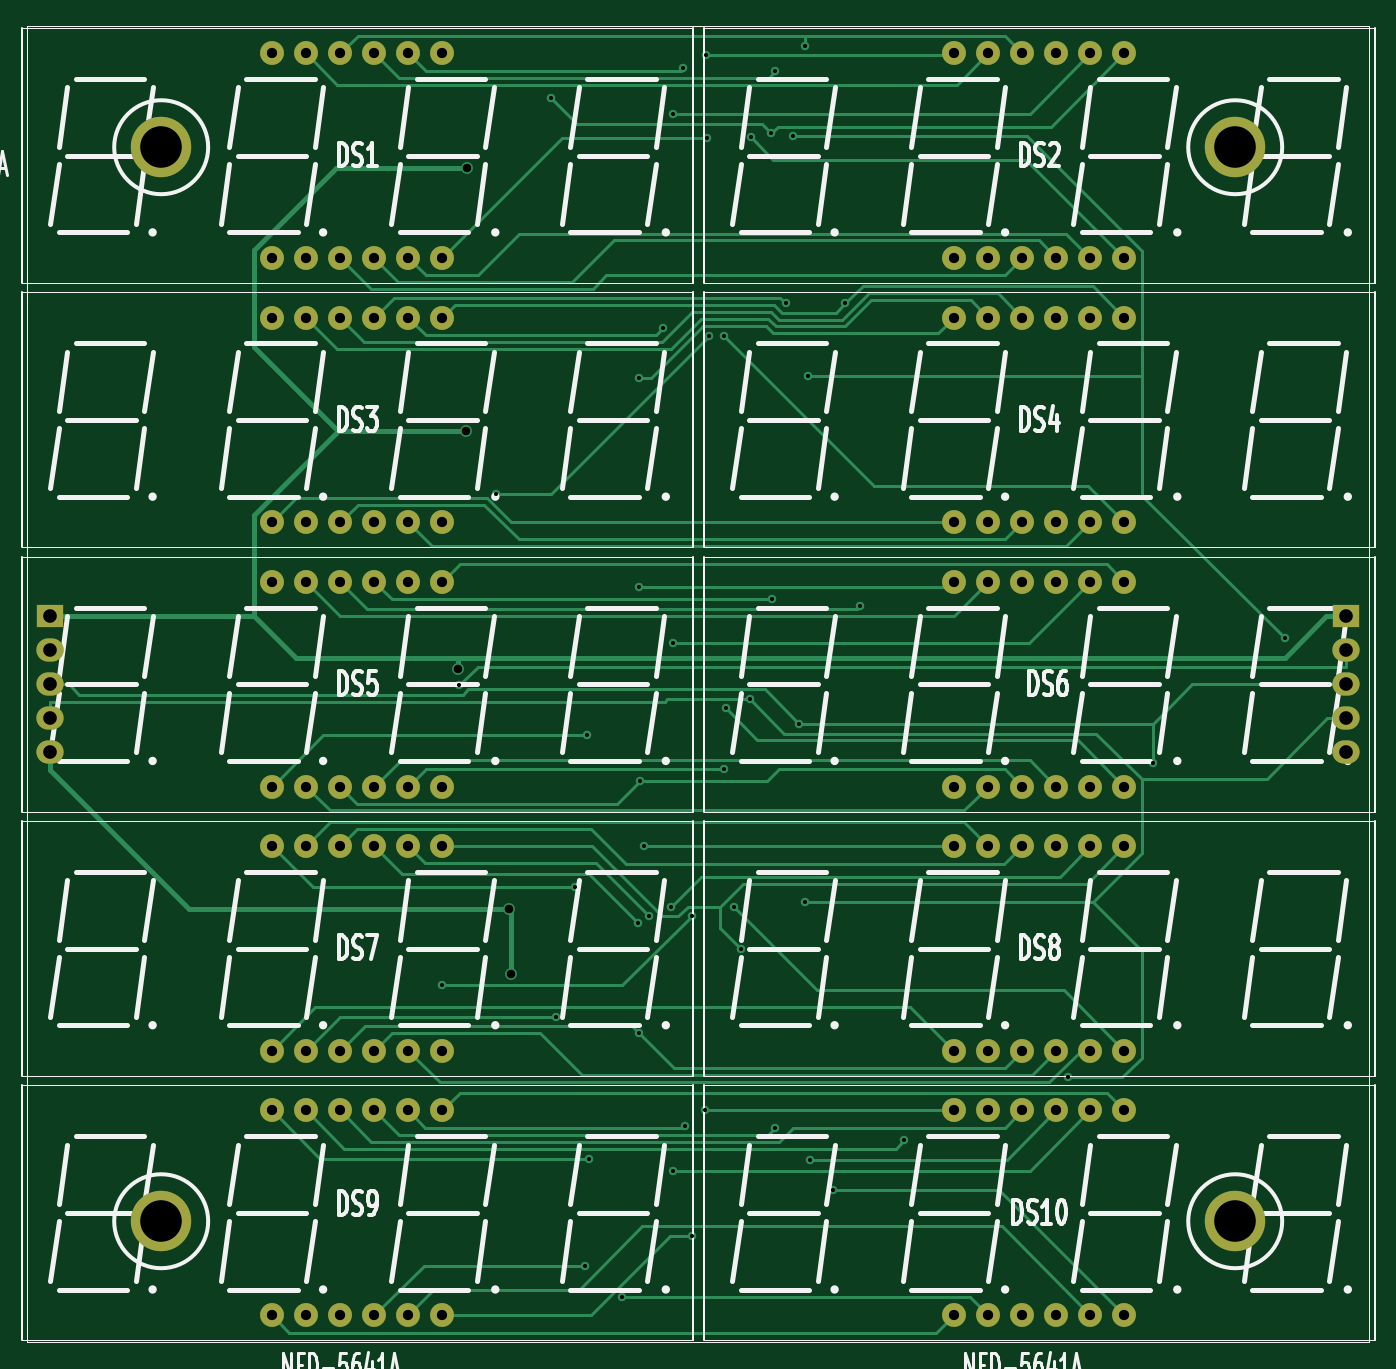
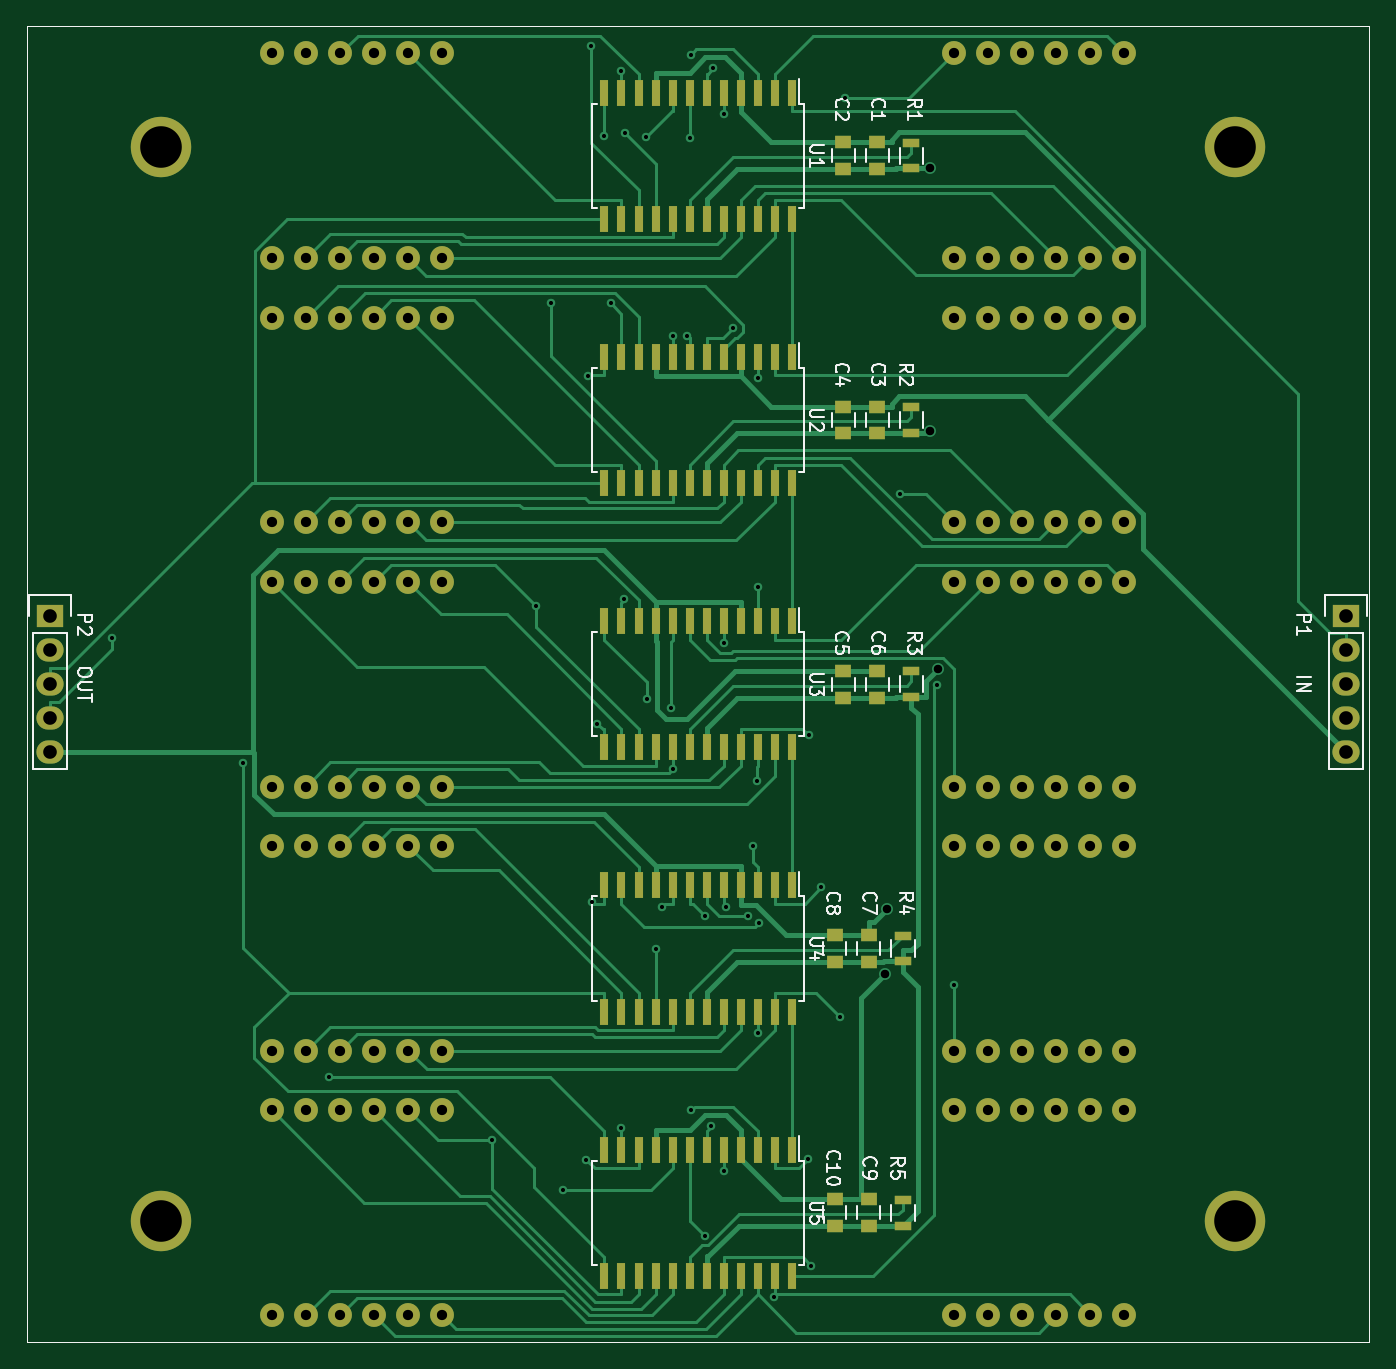
Circuit board: 10 layer files. Board 100.0 x 98.0 mm.
- bottom_copper: matrix_clock-B.Cu.gbl (38158 bytes)
- bottom_mask: matrix_clock-B.Mask.gbs (7756 bytes)
- paste: matrix_clock-B.Paste.gbp (4301 bytes)
- bottom_silk: matrix_clock-B.SilkS.gbo (26654 bytes)
- top_copper: matrix_clock-F.Cu.gtl (19699 bytes)
- top_mask: matrix_clock-F.Mask.gts (3945 bytes)
- paste: matrix_clock-F.Paste.gtp (490 bytes)
- top_silk: matrix_clock-F.SilkS.gto (55076 bytes)
- outline: matrix_clock-Outline.gko (491 bytes)
- drill: matrix_clock.drl (3097 bytes)

=== bottom_copper: matrix_clock-B.Cu.gbl (38158 bytes, source omitted) ===
=== bottom_mask: matrix_clock-B.Mask.gbs (7756 bytes, source omitted) ===
=== paste: matrix_clock-B.Paste.gbp ===
G04 #@! TF.FileFunction,Paste,Bot*
%FSLAX46Y46*%
G04 Gerber Fmt 4.6, Leading zero omitted, Abs format (unit mm)*
G04 Created by KiCad (PCBNEW 4.0.2-stable) date 11/09/2016 10:57:48*
%MOMM*%
G01*
G04 APERTURE LIST*
%ADD10C,0.150000*%
%ADD11C,0.100000*%
%ADD12R,1.250000X1.000000*%
%ADD13R,1.300000X0.700000*%
%ADD14R,0.600000X2.000000*%
G04 APERTURE END LIST*
D10*
D11*
X50800000Y-29000000D02*
X50800000Y-127000000D01*
X150800000Y-29000000D02*
X150800000Y-127000000D01*
X50800000Y-29000000D02*
X150800000Y-29000000D01*
X150800000Y-127000000D02*
X50800000Y-127000000D01*
D12*
X87465000Y-39630000D03*
X87465000Y-37630000D03*
X90005000Y-39630000D03*
X90005000Y-37630000D03*
X87465000Y-59315000D03*
X87465000Y-57315000D03*
X90005000Y-59315000D03*
X90005000Y-57315000D03*
X90005000Y-79000000D03*
X90005000Y-77000000D03*
X87465000Y-79000000D03*
X87465000Y-77000000D03*
X88100000Y-98685000D03*
X88100000Y-96685000D03*
X90640000Y-98685000D03*
X90640000Y-96685000D03*
X88100000Y-118370000D03*
X88100000Y-116370000D03*
X90640000Y-118370000D03*
X90640000Y-116370000D03*
D13*
X84925000Y-39580000D03*
X84925000Y-37680000D03*
X84925000Y-59265000D03*
X84925000Y-57365000D03*
X84925000Y-78950000D03*
X84925000Y-77050000D03*
X85560000Y-98635000D03*
X85560000Y-96735000D03*
X85560000Y-118320000D03*
X85560000Y-116420000D03*
D14*
X93815000Y-33930000D03*
X95085000Y-33930000D03*
X96355000Y-33930000D03*
X97625000Y-33930000D03*
X98895000Y-33930000D03*
X100165000Y-33930000D03*
X101435000Y-33930000D03*
X102705000Y-33930000D03*
X103975000Y-33930000D03*
X105245000Y-33930000D03*
X106515000Y-33930000D03*
X107785000Y-33930000D03*
X107785000Y-43330000D03*
X106515000Y-43330000D03*
X105245000Y-43330000D03*
X103975000Y-43330000D03*
X102705000Y-43330000D03*
X101435000Y-43330000D03*
X100165000Y-43330000D03*
X98895000Y-43330000D03*
X97625000Y-43330000D03*
X96355000Y-43330000D03*
X95085000Y-43330000D03*
X93815000Y-43330000D03*
X93815000Y-53615000D03*
X95085000Y-53615000D03*
X96355000Y-53615000D03*
X97625000Y-53615000D03*
X98895000Y-53615000D03*
X100165000Y-53615000D03*
X101435000Y-53615000D03*
X102705000Y-53615000D03*
X103975000Y-53615000D03*
X105245000Y-53615000D03*
X106515000Y-53615000D03*
X107785000Y-53615000D03*
X107785000Y-63015000D03*
X106515000Y-63015000D03*
X105245000Y-63015000D03*
X103975000Y-63015000D03*
X102705000Y-63015000D03*
X101435000Y-63015000D03*
X100165000Y-63015000D03*
X98895000Y-63015000D03*
X97625000Y-63015000D03*
X96355000Y-63015000D03*
X95085000Y-63015000D03*
X93815000Y-63015000D03*
X93815000Y-73300000D03*
X95085000Y-73300000D03*
X96355000Y-73300000D03*
X97625000Y-73300000D03*
X98895000Y-73300000D03*
X100165000Y-73300000D03*
X101435000Y-73300000D03*
X102705000Y-73300000D03*
X103975000Y-73300000D03*
X105245000Y-73300000D03*
X106515000Y-73300000D03*
X107785000Y-73300000D03*
X107785000Y-82700000D03*
X106515000Y-82700000D03*
X105245000Y-82700000D03*
X103975000Y-82700000D03*
X102705000Y-82700000D03*
X101435000Y-82700000D03*
X100165000Y-82700000D03*
X98895000Y-82700000D03*
X97625000Y-82700000D03*
X96355000Y-82700000D03*
X95085000Y-82700000D03*
X93815000Y-82700000D03*
X93815000Y-92985000D03*
X95085000Y-92985000D03*
X96355000Y-92985000D03*
X97625000Y-92985000D03*
X98895000Y-92985000D03*
X100165000Y-92985000D03*
X101435000Y-92985000D03*
X102705000Y-92985000D03*
X103975000Y-92985000D03*
X105245000Y-92985000D03*
X106515000Y-92985000D03*
X107785000Y-92985000D03*
X107785000Y-102385000D03*
X106515000Y-102385000D03*
X105245000Y-102385000D03*
X103975000Y-102385000D03*
X102705000Y-102385000D03*
X101435000Y-102385000D03*
X100165000Y-102385000D03*
X98895000Y-102385000D03*
X97625000Y-102385000D03*
X96355000Y-102385000D03*
X95085000Y-102385000D03*
X93815000Y-102385000D03*
X93815000Y-112670000D03*
X95085000Y-112670000D03*
X96355000Y-112670000D03*
X97625000Y-112670000D03*
X98895000Y-112670000D03*
X100165000Y-112670000D03*
X101435000Y-112670000D03*
X102705000Y-112670000D03*
X103975000Y-112670000D03*
X105245000Y-112670000D03*
X106515000Y-112670000D03*
X107785000Y-112670000D03*
X107785000Y-122070000D03*
X106515000Y-122070000D03*
X105245000Y-122070000D03*
X103975000Y-122070000D03*
X102705000Y-122070000D03*
X101435000Y-122070000D03*
X100165000Y-122070000D03*
X98895000Y-122070000D03*
X97625000Y-122070000D03*
X96355000Y-122070000D03*
X95085000Y-122070000D03*
X93815000Y-122070000D03*
M02*

=== bottom_silk: matrix_clock-B.SilkS.gbo (26654 bytes, source omitted) ===
=== top_copper: matrix_clock-F.Cu.gtl (19699 bytes, source omitted) ===
=== top_mask: matrix_clock-F.Mask.gts ===
G04 #@! TF.FileFunction,Soldermask,Top*
%FSLAX46Y46*%
G04 Gerber Fmt 4.6, Leading zero omitted, Abs format (unit mm)*
G04 Created by KiCad (PCBNEW 4.0.2-stable) date 11/09/2016 10:57:48*
%MOMM*%
G01*
G04 APERTURE LIST*
%ADD10C,0.150000*%
%ADD11C,0.100000*%
%ADD12C,1.778000*%
%ADD13C,4.500880*%
%ADD14R,2.032000X1.727200*%
%ADD15O,2.032000X1.727200*%
G04 APERTURE END LIST*
D10*
D11*
X50800000Y-29000000D02*
X50800000Y-127000000D01*
X150800000Y-29000000D02*
X150800000Y-127000000D01*
X50800000Y-29000000D02*
X150800000Y-29000000D01*
X150800000Y-127000000D02*
X50800000Y-127000000D01*
D12*
X69050000Y-46250000D03*
X71590000Y-46250000D03*
X74130000Y-46250000D03*
X76670000Y-46250000D03*
X79210000Y-46250000D03*
X81750000Y-46250000D03*
X81750000Y-31010000D03*
X79210000Y-31010000D03*
X74130000Y-31010000D03*
X76670000Y-31010000D03*
X71590000Y-31010000D03*
X69050000Y-31010000D03*
D13*
X140800000Y-118000000D03*
X140800000Y-38000000D03*
X60800000Y-118000000D03*
X60800000Y-38000000D03*
D14*
X52540000Y-72920000D03*
D15*
X52540000Y-75460000D03*
X52540000Y-78000000D03*
X52540000Y-80540000D03*
X52540000Y-83080000D03*
D14*
X149060000Y-72920000D03*
D15*
X149060000Y-75460000D03*
X149060000Y-78000000D03*
X149060000Y-80540000D03*
X149060000Y-83080000D03*
D12*
X119850000Y-46250000D03*
X122390000Y-46250000D03*
X124930000Y-46250000D03*
X127470000Y-46250000D03*
X130010000Y-46250000D03*
X132550000Y-46250000D03*
X132550000Y-31010000D03*
X130010000Y-31010000D03*
X124930000Y-31010000D03*
X127470000Y-31010000D03*
X122390000Y-31010000D03*
X119850000Y-31010000D03*
X69050000Y-65935000D03*
X71590000Y-65935000D03*
X74130000Y-65935000D03*
X76670000Y-65935000D03*
X79210000Y-65935000D03*
X81750000Y-65935000D03*
X81750000Y-50695000D03*
X79210000Y-50695000D03*
X74130000Y-50695000D03*
X76670000Y-50695000D03*
X71590000Y-50695000D03*
X69050000Y-50695000D03*
X119850000Y-65935000D03*
X122390000Y-65935000D03*
X124930000Y-65935000D03*
X127470000Y-65935000D03*
X130010000Y-65935000D03*
X132550000Y-65935000D03*
X132550000Y-50695000D03*
X130010000Y-50695000D03*
X124930000Y-50695000D03*
X127470000Y-50695000D03*
X122390000Y-50695000D03*
X119850000Y-50695000D03*
X69050000Y-85620000D03*
X71590000Y-85620000D03*
X74130000Y-85620000D03*
X76670000Y-85620000D03*
X79210000Y-85620000D03*
X81750000Y-85620000D03*
X81750000Y-70380000D03*
X79210000Y-70380000D03*
X74130000Y-70380000D03*
X76670000Y-70380000D03*
X71590000Y-70380000D03*
X69050000Y-70380000D03*
X119850000Y-85620000D03*
X122390000Y-85620000D03*
X124930000Y-85620000D03*
X127470000Y-85620000D03*
X130010000Y-85620000D03*
X132550000Y-85620000D03*
X132550000Y-70380000D03*
X130010000Y-70380000D03*
X124930000Y-70380000D03*
X127470000Y-70380000D03*
X122390000Y-70380000D03*
X119850000Y-70380000D03*
X69050000Y-105305000D03*
X71590000Y-105305000D03*
X74130000Y-105305000D03*
X76670000Y-105305000D03*
X79210000Y-105305000D03*
X81750000Y-105305000D03*
X81750000Y-90065000D03*
X79210000Y-90065000D03*
X74130000Y-90065000D03*
X76670000Y-90065000D03*
X71590000Y-90065000D03*
X69050000Y-90065000D03*
X119850000Y-105305000D03*
X122390000Y-105305000D03*
X124930000Y-105305000D03*
X127470000Y-105305000D03*
X130010000Y-105305000D03*
X132550000Y-105305000D03*
X132550000Y-90065000D03*
X130010000Y-90065000D03*
X124930000Y-90065000D03*
X127470000Y-90065000D03*
X122390000Y-90065000D03*
X119850000Y-90065000D03*
X69050000Y-124990000D03*
X71590000Y-124990000D03*
X74130000Y-124990000D03*
X76670000Y-124990000D03*
X79210000Y-124990000D03*
X81750000Y-124990000D03*
X81750000Y-109750000D03*
X79210000Y-109750000D03*
X74130000Y-109750000D03*
X76670000Y-109750000D03*
X71590000Y-109750000D03*
X69050000Y-109750000D03*
X119850000Y-124990000D03*
X122390000Y-124990000D03*
X124930000Y-124990000D03*
X127470000Y-124990000D03*
X130010000Y-124990000D03*
X132550000Y-124990000D03*
X132550000Y-109750000D03*
X130010000Y-109750000D03*
X124930000Y-109750000D03*
X127470000Y-109750000D03*
X122390000Y-109750000D03*
X119850000Y-109750000D03*
M02*

=== paste: matrix_clock-F.Paste.gtp ===
G04 #@! TF.FileFunction,Paste,Top*
%FSLAX46Y46*%
G04 Gerber Fmt 4.6, Leading zero omitted, Abs format (unit mm)*
G04 Created by KiCad (PCBNEW 4.0.2-stable) date 11/09/2016 10:57:48*
%MOMM*%
G01*
G04 APERTURE LIST*
%ADD10C,0.150000*%
%ADD11C,0.100000*%
G04 APERTURE END LIST*
D10*
D11*
X50800000Y-29000000D02*
X50800000Y-127000000D01*
X150800000Y-29000000D02*
X150800000Y-127000000D01*
X50800000Y-29000000D02*
X150800000Y-29000000D01*
X150800000Y-127000000D02*
X50800000Y-127000000D01*
M02*

=== top_silk: matrix_clock-F.SilkS.gto (55076 bytes, source omitted) ===
=== outline: matrix_clock-Outline.gko ===
G04 #@! TF.FileFunction,Profile,NP*
%FSLAX46Y46*%
G04 Gerber Fmt 4.6, Leading zero omitted, Abs format (unit mm)*
G04 Created by KiCad (PCBNEW 4.0.2-stable) date 11/09/2016 10:57:48*
%MOMM*%
G01*
G04 APERTURE LIST*
%ADD10C,0.150000*%
%ADD11C,0.100000*%
G04 APERTURE END LIST*
D10*
D11*
X50800000Y-29000000D02*
X50800000Y-127000000D01*
X150800000Y-29000000D02*
X150800000Y-127000000D01*
X50800000Y-29000000D02*
X150800000Y-29000000D01*
X150800000Y-127000000D02*
X50800000Y-127000000D01*
M02*

=== drill: matrix_clock.drl ===
M48
METRIC,TZ
T1C0.305
T2C0.635
T3C0.762
T4C1.016
T5C3.099
%
G90
G05
T1
X81.75Y-100.415
X83.016Y-78.068
X85.764Y-63.836
X89.841Y-34.327
X90.232Y-102.76
X91.63Y-93.117
X92.373Y-121.314
X92.552Y-81.816
X92.632Y-113.363
X95.135Y-123.665
X96.285Y-95.764
X96.355Y-55.207
X96.355Y-70.776
X96.355Y-103.973
X96.441Y-85.191
X96.749Y-90.065
X97.127Y-95.301
X98.177Y-51.467
X98.763Y-94.558
X98.895Y-35.511
X98.895Y-74.927
X98.895Y-114.259
X99.681Y-32.132
X99.853Y-110.874
X100.304Y-95.262
X100.33Y-119.09
X101.31Y-109.745
X101.37Y-31.138
X101.435Y-37.327
X101.627Y-52.042
X102.705Y-52.042
X102.705Y-84.334
X102.842Y-79.806
X103.482Y-94.587
X103.975Y-97.686
X104.641Y-79.107
X104.699Y-37.236
X106.252Y-36.963
X106.329Y-71.677
X106.515Y-111.083
X106.541Y-32.352
X107.311Y-49.635
X107.85Y-37.168
X108.305Y-80.937
X108.733Y-94.231
X108.763Y-30.429
X108.981Y-55.072
X109.14Y-113.426
X110.841Y-115.638
X111.76Y-49.635
X112.853Y-72.176
X116.136Y-111.96
X128.317Y-107.269
X134.673Y-83.891
X144.486Y-74.587
T2
X82.94Y-76.896
X83.524Y-59.146
X83.561Y-39.584
X86.71Y-94.716
X86.889Y-99.589
T3
X69.05Y-31.01
X69.05Y-46.25
X69.05Y-50.695
X69.05Y-65.935
X69.05Y-70.38
X69.05Y-85.62
X69.05Y-90.065
X69.05Y-105.305
X69.05Y-109.75
X69.05Y-124.99
X71.59Y-31.01
X71.59Y-46.25
X71.59Y-50.695
X71.59Y-65.935
X71.59Y-70.38
X71.59Y-85.62
X71.59Y-90.065
X71.59Y-105.305
X71.59Y-109.75
X71.59Y-124.99
X74.13Y-31.01
X74.13Y-46.25
X74.13Y-50.695
X74.13Y-65.935
X74.13Y-70.38
X74.13Y-85.62
X74.13Y-90.065
X74.13Y-105.305
X74.13Y-109.75
X74.13Y-124.99
X76.67Y-31.01
X76.67Y-46.25
X76.67Y-50.695
X76.67Y-65.935
X76.67Y-70.38
X76.67Y-85.62
X76.67Y-90.065
X76.67Y-105.305
X76.67Y-109.75
X76.67Y-124.99
X79.21Y-31.01
X79.21Y-46.25
X79.21Y-50.695
X79.21Y-65.935
X79.21Y-70.38
X79.21Y-85.62
X79.21Y-90.065
X79.21Y-105.305
X79.21Y-109.75
X79.21Y-124.99
X81.75Y-31.01
X81.75Y-46.25
X81.75Y-50.695
X81.75Y-65.935
X81.75Y-70.38
X81.75Y-85.62
X81.75Y-90.065
X81.75Y-105.305
X81.75Y-109.75
X81.75Y-124.99
X119.85Y-31.01
X119.85Y-46.25
X119.85Y-50.695
X119.85Y-65.935
X119.85Y-70.38
X119.85Y-85.62
X119.85Y-90.065
X119.85Y-105.305
X119.85Y-109.75
X119.85Y-124.99
X122.39Y-31.01
X122.39Y-46.25
X122.39Y-50.695
X122.39Y-65.935
X122.39Y-70.38
X122.39Y-85.62
X122.39Y-90.065
X122.39Y-105.305
X122.39Y-109.75
X122.39Y-124.99
X124.93Y-31.01
X124.93Y-46.25
X124.93Y-50.695
X124.93Y-65.935
X124.93Y-70.38
X124.93Y-85.62
X124.93Y-90.065
X124.93Y-105.305
X124.93Y-109.75
X124.93Y-124.99
X127.47Y-31.01
X127.47Y-46.25
X127.47Y-50.695
X127.47Y-65.935
X127.47Y-70.38
X127.47Y-85.62
X127.47Y-90.065
X127.47Y-105.305
X127.47Y-109.75
X127.47Y-124.99
X130.01Y-31.01
X130.01Y-46.25
X130.01Y-50.695
X130.01Y-65.935
X130.01Y-70.38
X130.01Y-85.62
X130.01Y-90.065
X130.01Y-105.305
X130.01Y-109.75
X130.01Y-124.99
X132.55Y-31.01
X132.55Y-46.25
X132.55Y-50.695
X132.55Y-65.935
X132.55Y-70.38
X132.55Y-85.62
X132.55Y-90.065
X132.55Y-105.305
X132.55Y-109.75
X132.55Y-124.99
T4
X52.54Y-72.92
X52.54Y-75.46
X52.54Y-78.
X52.54Y-80.54
X52.54Y-83.08
X149.06Y-72.92
X149.06Y-75.46
X149.06Y-78.
X149.06Y-80.54
X149.06Y-83.08
T5
X60.8Y-38.
X60.8Y-118.
X140.8Y-38.
X140.8Y-118.
T0
M30

